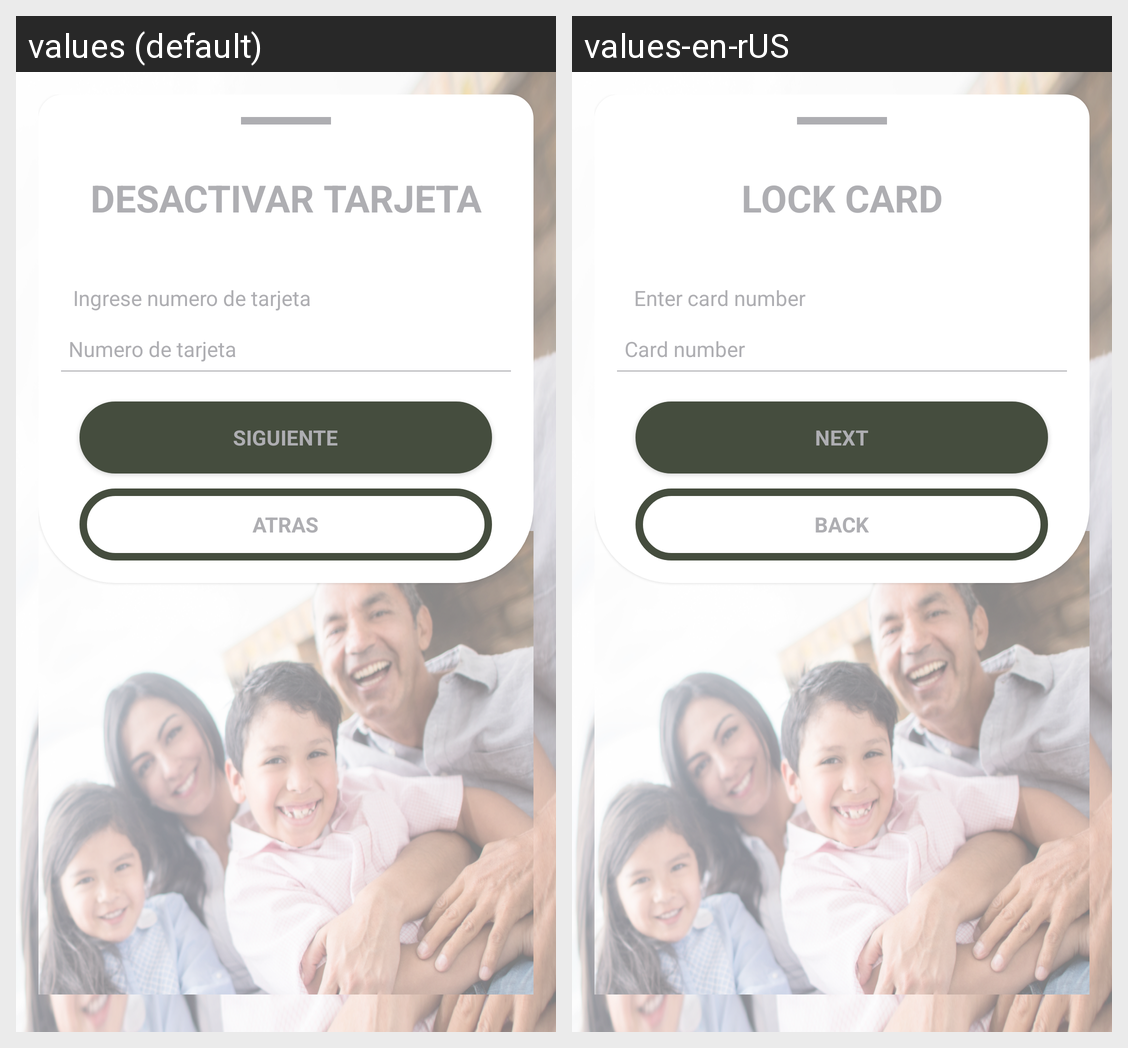

Locale-by-locale string values for the Android screen shown in this grid:
Android screen res/layout/deactivecard_step1_layout.xml rendered under 2 locales, left to right: values (default), values-en-rUS. Device: Nexus 5 (rendered at 1080×1920; each locale shown at half size, 540×960, under a caption strip naming it); theme AppTheme.
Strings drawn on this screen, with the default value and each locale's value (text and hints the layout hard-codes, and strings that could not be matched under every locale, appear in the picture but are not listed):

dactivate_card_title
  values: DESACTIVAR TARJETA
  values-en-rUS: LOCK CARD

activate_card_number
  values: Ingrese numero de tarjeta
  values-en-rUS:  Enter card number

activate_number
  values: Numero de tarjeta
  values-en-rUS: Card number

next
  values: SIGUIENTE
  values-en-rUS: NEXT

back
  values: ATRAS
  values-en-rUS: BACK
